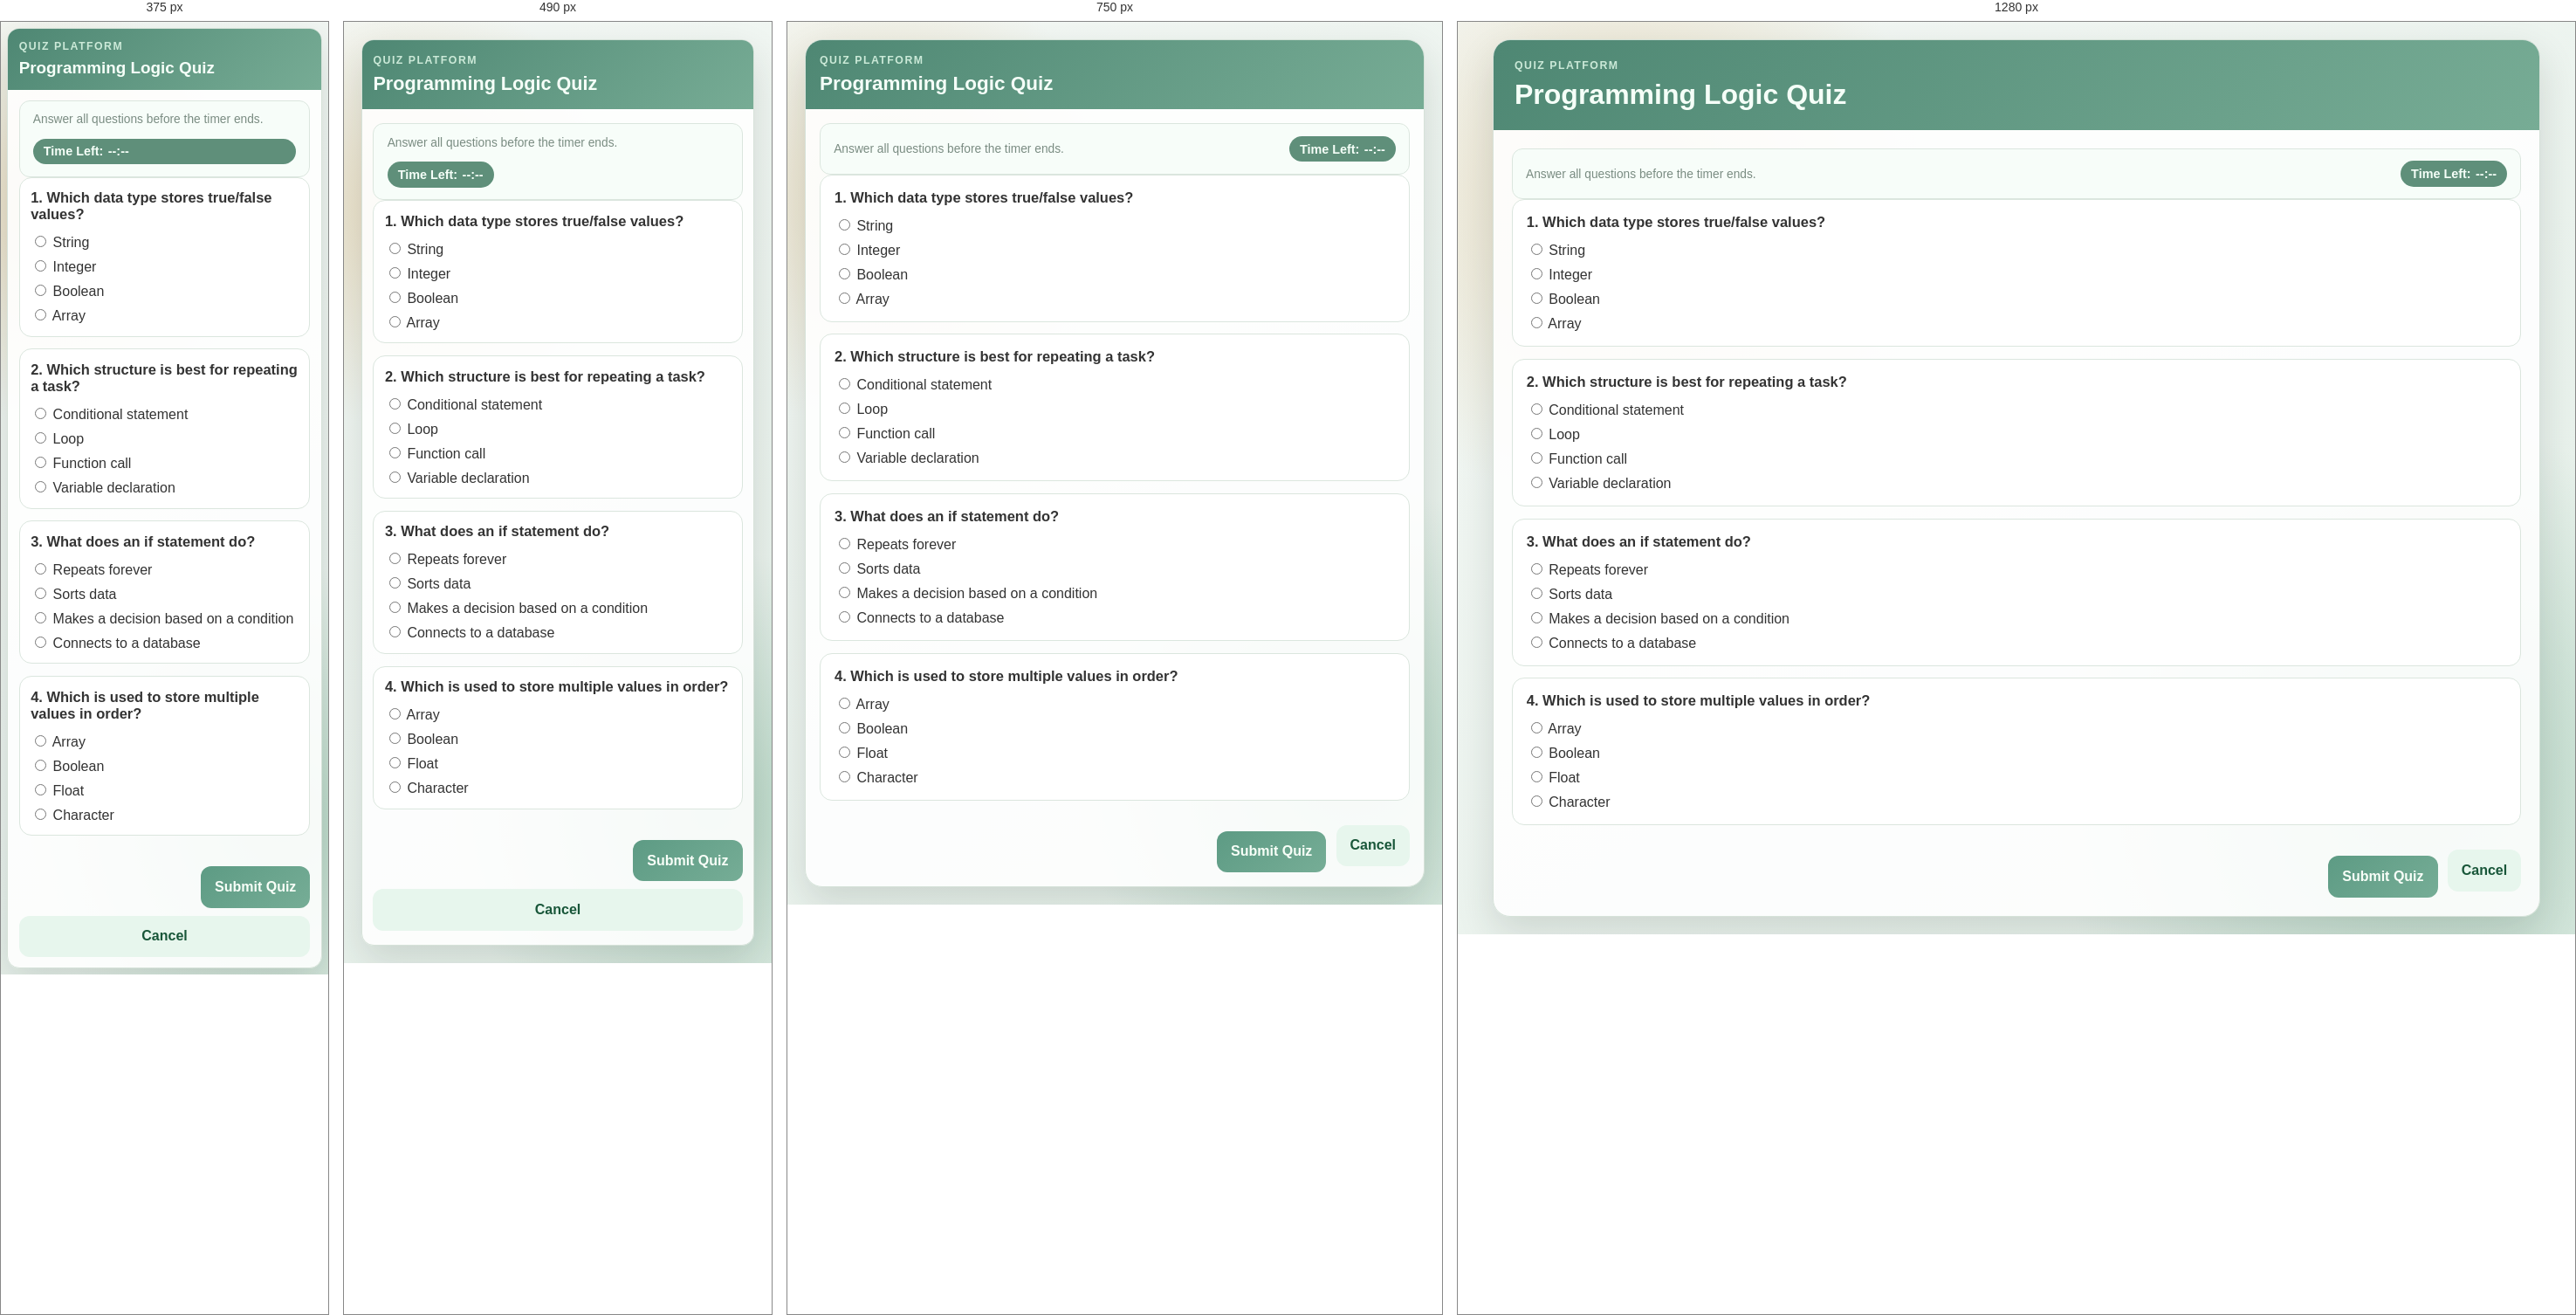
Rendered at 375 px, 490 px, 750 px and 1280 px, left to right.

<!-- file: quiz-programming.html -->
<!DOCTYPE html>
<html lang="en">
<head>
  <meta charset="UTF-8" />
  <meta name="viewport" content="width=device-width, initial-scale=1.0" />
  <title>Programming Logic Quiz</title>
  <link rel="preconnect" href="https://fonts.googleapis.com" />
  <link rel="preconnect" href="https://fonts.gstatic.com" crossorigin />
  <link href="https://fonts.googleapis.com/css2?family=IBM+Plex+Sans:wght@400;500;600;700&family=Space+Grotesk:wght@500;700&display=swap" rel="stylesheet" />
  <link rel="stylesheet" href="styles.css" />
  <script src="quiz-timer.js" defer></script>
  <script src="quiz-submission.js" defer></script>
</head>
<body class="dashboard-page">
  <div class="dashboard-shell">
    <header class="dashboard-header">
      <div>
        <p class="eyebrow dark">Quiz Platform</p>
        <h1>Programming Logic Quiz</h1>
      </div>
      
    </header>

    <main class="dashboard-main">
      <div class="quiz-meta">
        <p class="quiz-instruction">Answer all questions before the timer ends.</p>
        <p class="timer-pill">Time Left: <span data-time-left>--:--</span></p>
      </div>

      <form class="quiz-page" action="#" method="post" data-quiz-timer data-duration-minutes="30" data-quiz-title="Programming Logic Quiz">
        <article class="question-card">
          <h2>1. Which data type stores true/false values?</h2>
          <ul class="option-list">
            <li><label><input type="radio" name="q1" required /> String</label></li>
            <li><label><input type="radio" name="q1" /> Integer</label></li>
            <li><label><input type="radio" name="q1" data-correct="true" /> Boolean</label></li>
            <li><label><input type="radio" name="q1" /> Array</label></li>
          </ul>
        </article>

        <article class="question-card">
          <h2>2. Which structure is best for repeating a task?</h2>
          <ul class="option-list">
            <li><label><input type="radio" name="q2" required /> Conditional statement</label></li>
            <li><label><input type="radio" name="q2" data-correct="true" /> Loop</label></li>
            <li><label><input type="radio" name="q2" /> Function call</label></li>
            <li><label><input type="radio" name="q2" /> Variable declaration</label></li>
          </ul>
        </article>

        <article class="question-card">
          <h2>3. What does an if statement do?</h2>
          <ul class="option-list">
            <li><label><input type="radio" name="q3" required /> Repeats forever</label></li>
            <li><label><input type="radio" name="q3" /> Sorts data</label></li>
            <li><label><input type="radio" name="q3" data-correct="true" /> Makes a decision based on a condition</label></li>
            <li><label><input type="radio" name="q3" /> Connects to a database</label></li>
          </ul>
        </article>

        <article class="question-card">
          <h2>4. Which is used to store multiple values in order?</h2>
          <ul class="option-list">
            <li><label><input type="radio" name="q4" required data-correct="true" /> Array</label></li>
            <li><label><input type="radio" name="q4" /> Boolean</label></li>
            <li><label><input type="radio" name="q4" /> Float</label></li>
            <li><label><input type="radio" name="q4" /> Character</label></li>
          </ul>
        </article>

        <div class="quiz-actions">
          <button type="submit">Submit Quiz</button>
          <a href="student-dashboard.html" class="button-secondary">Cancel</a>
        </div>
      </form>
    </main>
  </div>
</body>
</html>


/* @media block from styles.css */
@media (max-width: 900px) {
  .quiz-form-grid,
  .quiz-form-grid-two {
    grid-template-columns: 1fr;
  }
}

/* @media block from styles.css */
@media (max-width: 900px) {
  .admin-quiz-toolbar {
    flex-direction: column;
    align-items: stretch;
  }

  .admin-quiz-search-wrap,
  .admin-quiz-filter-wrap {
    min-width: 0;
    width: 100%;
  }
}

/* @media block from styles.css */
@media (max-width: 860px) {
  body {
    padding: 1rem;
  }

  .page {
    grid-template-columns: 1fr;
    min-height: auto;
  }

  .panel-brand {
    min-height: 260px;
  }

  .panel-form {
    padding-top: 2.2rem;
  }

  .dashboard-grid {
    grid-template-columns: 1fr;
  }

  .student-layout {
    grid-template-columns: 1fr;
  }

  .admin-layout {
    grid-template-columns: 1fr;
  }

  .admin-sidebar {
    position: static;
  }

  .admin-tools {
    grid-template-columns: 1fr;
  }

  .dashboard-main {
    padding: 1rem;
  }

  .admin-modern-shell {
    grid-template-columns: 1fr;
    min-height: auto;
  }

  .admin-modern-sidebar {
    position: fixed;
    top: 0;
    left: 0;
    bottom: 0;
    width: min(300px, 86vw);
    border-radius: 0 16px 16px 0;
    z-index: 30;
    transform: translateX(-104%);
  }

  body.admin-sidebar-open .admin-modern-sidebar {
    transform: translateX(0);
  }

  body.admin-sidebar-open .admin-sidebar-backdrop {
    display: block;
  }

  body.admin-sidebar-collapsed .admin-modern-shell {
    grid-template-columns: 1fr;
  }

  body.admin-sidebar-collapsed .admin-modern-title,
  body.admin-sidebar-collapsed .admin-modern-text,
  body.admin-sidebar-collapsed .admin-modern-profile p,
  body.admin-sidebar-collapsed .admin-modern-profile strong {
    display: initial;
  }

  .dashboard-header {
    padding: 1rem;
  }

  .dashboard-nav {
    width: 100%;
    justify-content: flex-start;
  }

  .form-row {
    justify-content: flex-start;
    flex-wrap: wrap;
  }

  .student-sidebar {
    position: static;
  }

  .student-stats-grid {
    grid-template-columns: 1fr;
  }

  .student-stats-grid .metric-average-card {
    order: -1;
  }

  .quiz-grid {
    grid-template-columns: 1fr;
  }

  .quiz-result-stats {
    grid-template-columns: repeat(2, minmax(0, 1fr));
  }

  .submission-table {
    min-width: 360px;
  }

  .admin-quiz-item {
    flex-direction: column;
  }

  .option-row {
    grid-template-columns: 1fr;
  }

  .option-correct-wrap {
    justify-content: flex-start;
  }
}

/* @media block from styles.css */
@media (max-width: 560px) {
  body {
    padding: 0.6rem;
  }

  .page {
    border-radius: 16px;
  }

  .panel {
    padding: 1.2rem;
  }

  .panel-form {
    padding-top: 1.6rem;
  }

  .panel-brand {
    min-height: 220px;
  }

  .panel-brand::before,
  .panel-brand::after {
    display: none;
  }

  .dashboard-shell {
    border-radius: 14px;
  }

  .page-shell {
    border-radius: 14px;
  }

  .dashboard-header h1 {
    font-size: 1.35rem;
  }

  .admin-modern-header {
    padding-right: 1rem;
  }

  .admin-modern-link {
    font-size: 0.86rem;
  }

  .admin-modern-sidebar {
    width: min(290px, 90vw);
  }

  .page-header {
    padding: 1rem;
  }

  .dash-card,
  .quiz-section,
  .question-card {
    padding: 0.85rem;
  }

  .student-stats-grid {
    grid-template-columns: 1fr;
  }

  .metric-average-wrap {
    width: 100%;
    justify-content: flex-start;
  }

  .quiz-actions {
    flex-direction: row;
    justify-content: flex-end;
  }

  .quiz-actions .btn-primary,
  .quiz-actions .btn-outline,
  .quiz-actions button,
  .quiz-actions .button-secondary {
    width: auto;
    text-align: center;
  }

  .quiz-result-ring {
    width: 138px;
    height: 138px;
  }

  .quiz-result-stats {
    grid-template-columns: 1fr;
  }

  .quiz-result-actions {
    justify-content: stretch;
  }

  .quiz-result-actions .btn-primary {
    width: 100%;
    text-align: center;
  }

  .quiz-review-option {
    align-items: flex-start;
  }

  .question-form-actions .btn-primary,
  .question-form-actions .btn-outline {
    width: 100%;
    text-align: center;
  }

  .submission-table th,
  .submission-table td {
    font-size: 0.84rem;
  }
}

/* @media block from styles.css */
@media (max-width: 420px) {
  body.dashboard-page,
  body.quiz-page-body {
    padding: 0.45rem;
  }

  .dashboard-header {
    padding: 0.82rem;
  }

  .dashboard-header h1 {
    font-size: 1.18rem;
  }

  .dashboard-main,
  .quiz-shell-main {
    padding: 0.75rem;
  }

  .dashboard-user-chip {
    font-size: 0.8rem;
    padding: 0.36rem 0.62rem;
  }

  .dashboard-logout {
    font-size: 0.82rem;
    padding: 0.4rem 0.62rem;
  }

  .admin-sidebar-link {
    flex: 0 0 188px;
    width: 188px;
  }

  .student-profile-actions {
    padding-top: 0.72rem;
  }

  .admin-settings-action-buttons {
    width: 100%;
    justify-content: flex-end;
  }

  .admin-module-tags {
    gap: 0.34rem;
  }

  .admin-module-tag {
    font-size: 0.76rem;
    padding: 0.3rem 0.58rem;
  }

  .quiz-meta {
    align-items: flex-start;
  }

  .timer-pill {
    width: 100%;
    text-align: center;
  }

  .quiz-hud-timer {
    width: auto;
    text-align: left;
    top: 0.52rem;
    right: 0.7rem;
  }
}

/* @media block from styles.css */
@media (max-width: 980px) {
  .page {
    height: auto;
    min-height: 100dvh;
    border-radius: 0;
    border-left: none;
    border-right: none;
  }

  .panel {
    padding: clamp(1rem, 4vw, 1.4rem);
  }

  .dashboard-shell,
  .page-shell,
  .dashboard-main,
  .quiz-shell-main {
    width: 100%;
    max-width: 100%;
    min-width: 0;
  }

  .dashboard-grid,
  .student-stats-grid,
  .quiz-grid,
  .admin-settings-grid {
    grid-template-columns: 1fr;
  }

  .dashboard-header,
  .dashboard-nav,
  .quiz-header,
  .quiz-meta,
  .quiz-actions,
  .admin-settings-action-buttons,
  .question-form-actions,
  .student-profile-actions,
  .student-results-toolbar {
    flex-wrap: wrap;
  }

  .submission-table-wrap,
  .admin-quiz-table-wrap,
  .leaderboard-table-wrap,
  .student-table-wrap {
    width: 100%;
    max-width: 100%;
    overflow-x: auto;
    -webkit-overflow-scrolling: touch;
  }

  .submission-table,
  .admin-quiz-table,
  .leaderboard-table,
  .student-results-table {
    width: 100%;
    min-width: 0;
    table-layout: auto;
  }

  .submission-table th,
  .submission-table td,
  .admin-quiz-table th,
  .admin-quiz-table td,
  .leaderboard-table th,
  .leaderboard-table td,
  .student-results-table th,
  .student-results-table td {
    word-break: break-word;
  }

  .admin-sidebar,
  .student-sidebar-nav,
  .admin-modern-sidebar,
  .admin-modern-overlay {
    max-width: min(92vw, 360px);
  }
}

/* @media block from styles.css */
@media (max-width: 640px) {
  .dashboard-header,
  .dashboard-main,
  .quiz-shell-main,
  .page-header,
  .quiz-section,
  .dash-card,
  .question-card,
  .admin-settings-card {
    padding-left: 0.78rem;
    padding-right: 0.78rem;
  }

  .form-wrap,
  .auth-links,
  .quiz-browse-controls,
  .student-results-toolbar {
    width: 100%;
  }

  .login-form button,
  .button-primary,
  .btn-primary,
  .btn-outline,
  .quiz-action,
  .question-form-actions .btn-primary,
  .question-form-actions .btn-outline {
    width: 100%;
    justify-content: center;
    text-align: center;
  }

  .quiz-actions {
    gap: 0.55rem;
  }

  .quiz-actions .btn-primary,
  .quiz-actions .btn-outline,
  .quiz-actions .button-secondary {
    width: 100%;
  }
}